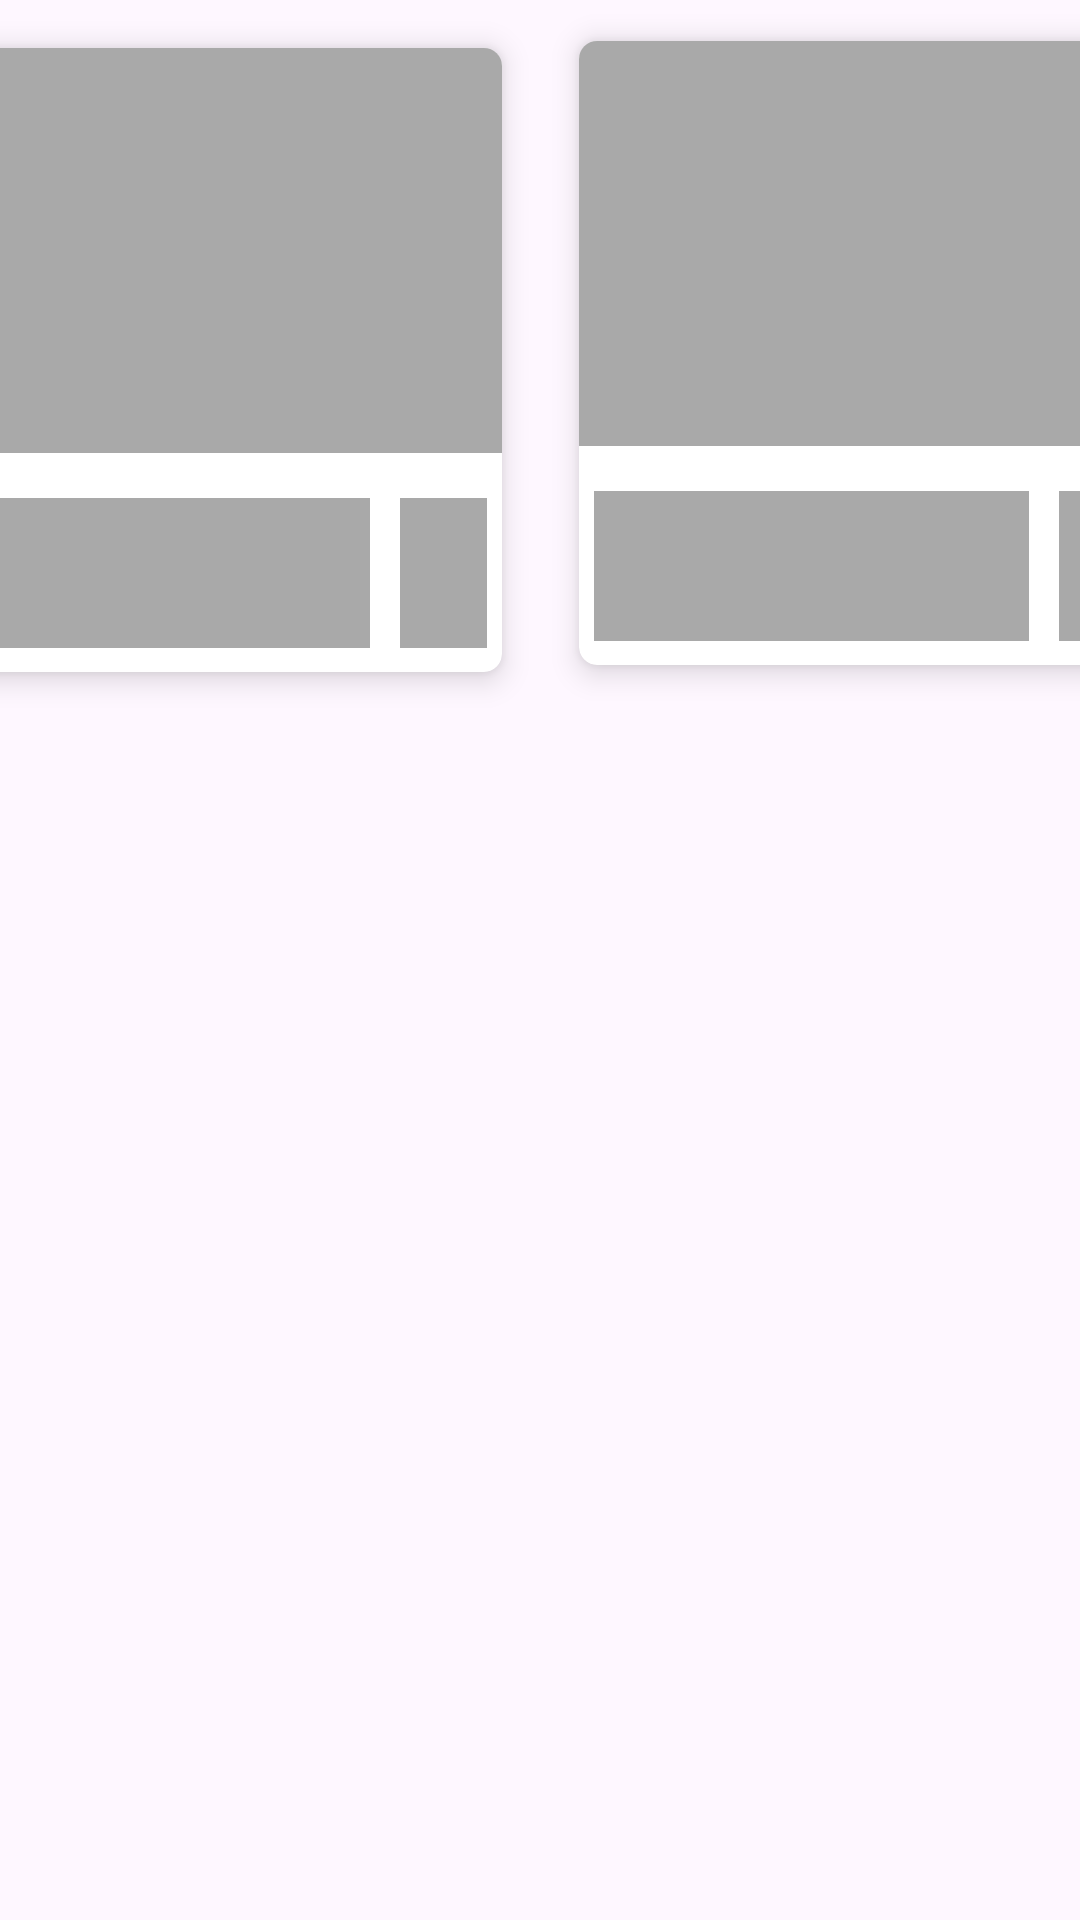

Produce the Android XML layout that renders to this screen, including the resource entries it uses.
<!-- AndroidManifest.xml: application theme Theme.Foody -->
<!-- res/layout/recycler_shimmer.xml -->
<?xml version="1.0" encoding="utf-8"?>
<androidx.constraintlayout.widget.ConstraintLayout xmlns:android="http://schemas.android.com/apk/res/android"
    xmlns:tools="http://schemas.android.com/tools"
    android:layout_width="match_parent"
    android:layout_height="match_parent"
    xmlns:app="http://schemas.android.com/apk/res-auto">

    <androidx.cardview.widget.CardView
        android:id="@+id/cardView3"
        android:layout_width="210dp"
        android:layout_height="230dp"
        android:layout_margin="5dp"
        android:layout_marginEnd="25dp"
        app:cardCornerRadius="6dp"
        app:cardElevation="6dp"
        app:cardUseCompatPadding="true"
        app:layout_constraintEnd_toStartOf="@id/cardView2"
        app:layout_constraintStart_toStartOf="parent"
        app:layout_constraintTop_toTopOf="parent">

        <androidx.constraintlayout.widget.ConstraintLayout
            android:id="@+id/constraint"
            android:layout_width="match_parent"
            android:layout_height="match_parent">

            <ImageView
                android:id="@+id/recycler_shimmer_meal_image"
                android:layout_width="match_parent"
                android:layout_height="0dp"
                android:layout_marginBottom="15dp"
                android:background="@color/DarkGray"
                android:contentDescription="TODO"
                android:scaleType="centerCrop"
                app:layout_constraintBottom_toTopOf="@+id/recycler_shimmer_favImage"
                app:layout_constraintEnd_toEndOf="@id/constraint"
                app:layout_constraintStart_toStartOf="@id/constraint"
                app:layout_constraintTop_toTopOf="@id/constraint" />


            <TextView
                android:id="@+id/recycler_shimmer_meal_name"
                android:layout_width="0dp"
                android:layout_height="0dp"
                android:layout_marginStart="5dp"
                android:layout_marginEnd="10dp"
                android:background="@color/DarkGray"
                android:ellipsize="end"
                android:gravity="center"
                android:maxLines="1"
                android:textAlignment="textStart"
                android:textSize="18sp"
                android:textStyle="bold"
                app:layout_constraintBottom_toBottomOf="@+id/recycler_shimmer_favImage"
                app:layout_constraintEnd_toStartOf="@+id/recycler_shimmer_favImage"
                app:layout_constraintHorizontal_weight="5"
                app:layout_constraintStart_toStartOf="@id/constraint"
                app:layout_constraintTop_toTopOf="@+id/recycler_shimmer_favImage" />

            <ImageView
                android:id="@+id/recycler_shimmer_favImage"
                android:layout_width="0dp"
                android:layout_height="50dp"
                android:layout_marginEnd="5dp"
                android:layout_marginBottom="8dp"
                android:background="@color/DarkGray"
                app:layout_constraintBottom_toBottomOf="@id/constraint"
                app:layout_constraintEnd_toEndOf="@id/constraint"
                app:layout_constraintHorizontal_weight="1"
                app:layout_constraintStart_toEndOf="@+id/recycler_shimmer_meal_name"

                />

        </androidx.constraintlayout.widget.ConstraintLayout>
    </androidx.cardview.widget.CardView>

    <androidx.cardview.widget.CardView

        android:id="@+id/cardView2"
        android:layout_width="210dp"
        android:layout_height="230dp"
        android:layout_margin="5dp"
        android:layout_marginStart="25dp"
        app:cardCornerRadius="6dp"
        app:cardElevation="6dp"
        app:cardUseCompatPadding="true"
        app:layout_constraintBottom_toBottomOf="@+id/cardView3"
        app:layout_constraintEnd_toEndOf="parent"
        app:layout_constraintStart_toEndOf="@+id/cardView3"
        app:layout_constraintTop_toTopOf="parent">

        <androidx.constraintlayout.widget.ConstraintLayout
            android:layout_width="match_parent"
            android:layout_height="match_parent">

            <ImageView
                android:id="@+id/meal_image2"
                android:layout_width="match_parent"
                android:layout_height="0dp"
                android:layout_marginBottom="15dp"
                android:background="@color/DarkGray"
                android:contentDescription="TODO"
                android:scaleType="centerCrop"
                app:layout_constraintBottom_toTopOf="@+id/favImage2"
                app:layout_constraintEnd_toEndOf="parent"
                app:layout_constraintStart_toStartOf="parent"
                app:layout_constraintTop_toTopOf="parent" />


            <TextView
                android:id="@+id/meal_name2"
                android:layout_width="0dp"
                android:layout_height="0dp"
                android:layout_marginStart="5dp"
                android:layout_marginEnd="10dp"
                android:background="@color/DarkGray"
                android:ellipsize="end"
                android:gravity="center"
                android:maxLines="1"
                android:textAlignment="textStart"
                android:textSize="18sp"
                android:textStyle="bold"
                app:layout_constraintBottom_toBottomOf="@+id/favImage2"
                app:layout_constraintEnd_toStartOf="@+id/favImage2"
                app:layout_constraintHorizontal_weight="5"
                app:layout_constraintStart_toStartOf="parent"
                app:layout_constraintTop_toTopOf="@+id/favImage2" />

            <ImageView
                android:id="@+id/favImage2"
                android:layout_width="0dp"
                android:layout_height="50dp"
                android:layout_marginEnd="5dp"
                android:layout_marginBottom="8dp"
                android:background="@color/DarkGray"
                app:layout_constraintBottom_toBottomOf="parent"
                app:layout_constraintEnd_toEndOf="parent"
                app:layout_constraintHorizontal_weight="1"
                app:layout_constraintStart_toEndOf="@+id/meal_name2" />

        </androidx.constraintlayout.widget.ConstraintLayout>

    </androidx.cardview.widget.CardView>


</androidx.constraintlayout.widget.ConstraintLayout>
<!-- resources referenced by this layout -->
<resources>
  <color name="DarkGray">#A9A9A9</color>
  <style name="Theme.Foody" parent="Theme.Material3.DayNight.NoActionBar">
          
          <item name="colorPrimary">@color/colorPrimaryLight</item>
          <item name="colorOnPrimary">@color/white</item>
  
  
          
          <item name="colorSecondary">@color/colorSecondaryLight</item>
          <item name="colorTertiary">@color/colorTeratiryLight</item>
          <item name="colorError">@color/colorErrorLight</item>
          <item name="background">@color/LightBackground</item>
          <item name="colorOutline">@color/outlineLight</item>
  
          <item name="android:textColor">@color/textLight</item>
  
          
          <item name="colorSecondaryVariant">@color/teal_700</item>
          <item name="colorOnSecondary">@color/black</item>
          <item name="materialCardViewStyle">@style/CardViewStyleLight</item>
          
          <item name="android:statusBarColor">@color/status</item>
          
      </style>
  <color name="colorPrimaryLight">#5B0888</color>
  <color name="white">#FFFFFFFF</color>
  <color name="colorSecondaryLight">#713ABE</color>
  <color name="colorTeratiryLight">#E5CFF7</color>
  <color name="colorErrorLight">#ba1a1a</color>
  <color name="LightBackground">#4E6E81</color>
  <color name="outlineLight">#857370</color>
  <color name="textLight">#282828</color>
  <color name="teal_700">#FF018786</color>
  <color name="black">#FF000000</color>
  <style name="CardViewStyleLight">
          <item name="android:background">#E5C3A6</item>
          
      </style>
  <color name="status">#414141</color>
</resources>
